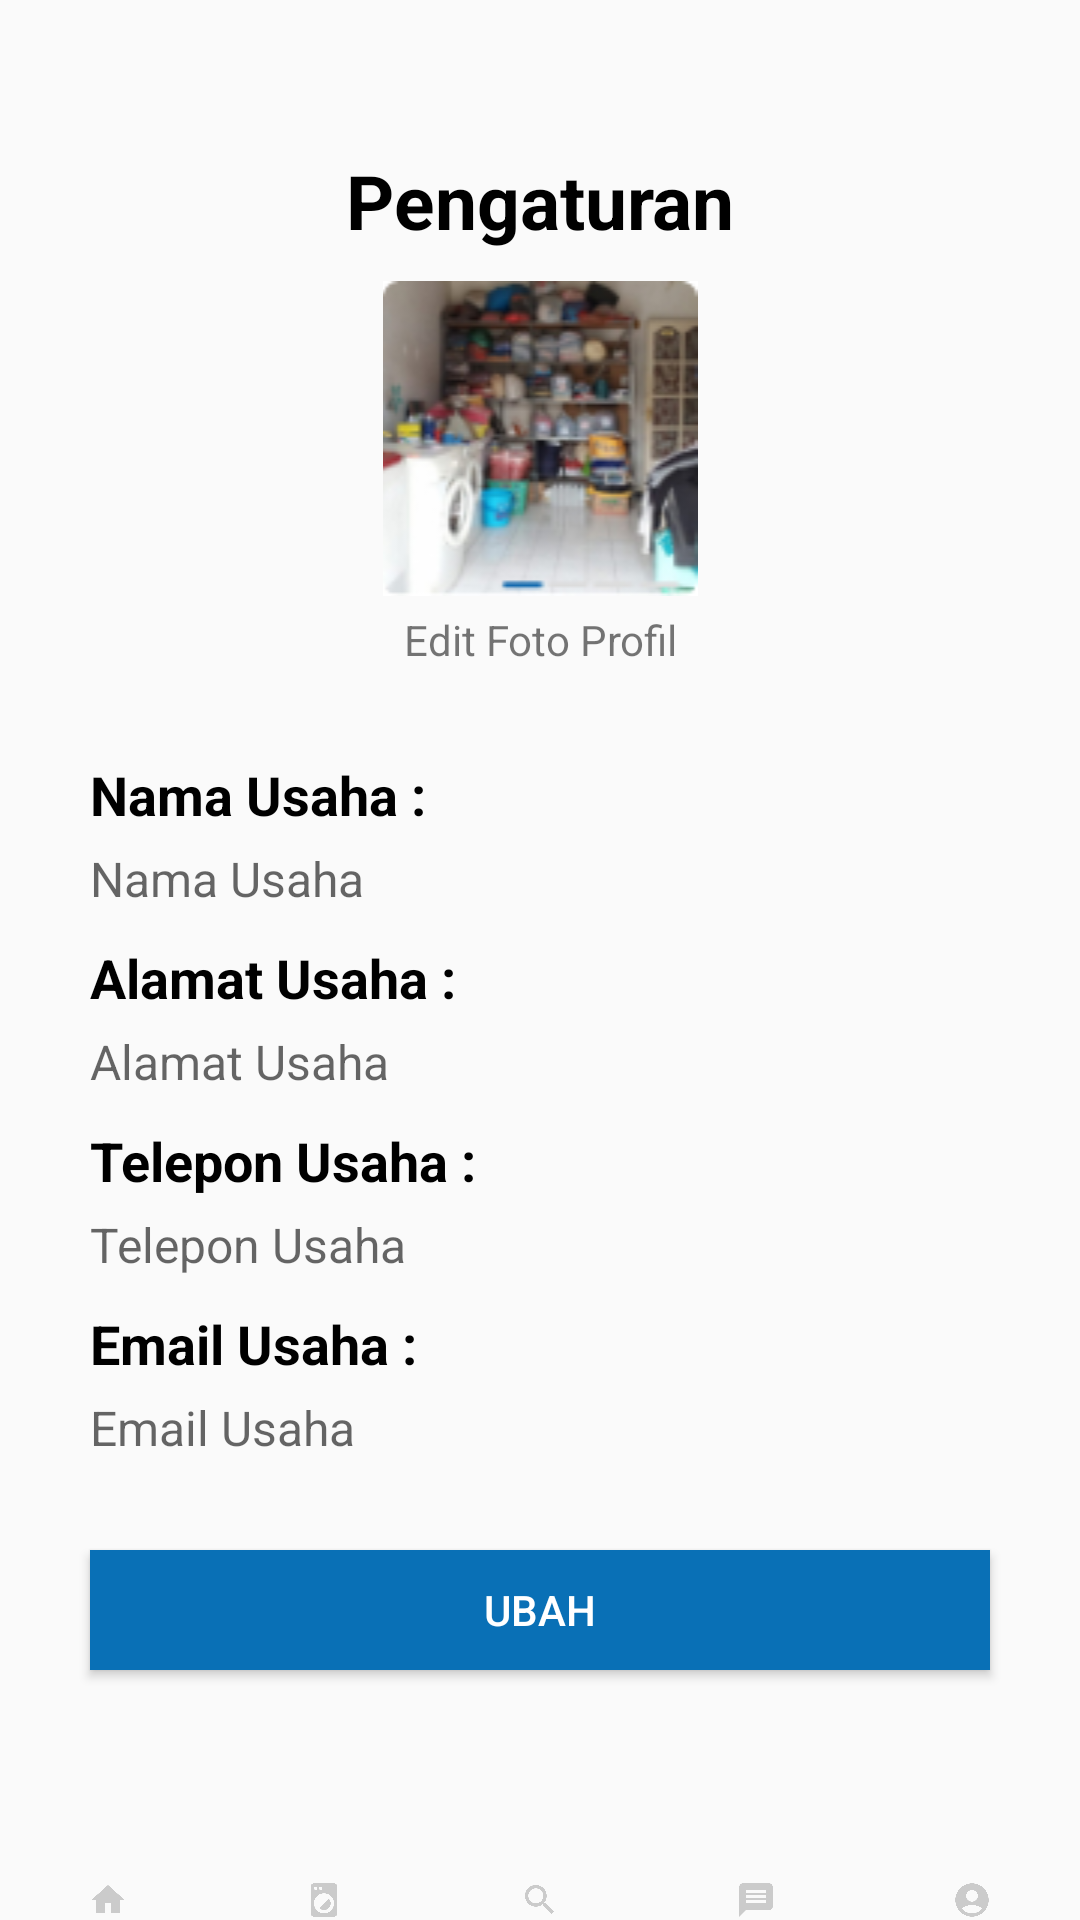

The Android layout XML behind this screen, and the referenced resources:
<!-- AndroidManifest.xml: application theme Theme.Rewash -->
<!-- res/layout/activity_pengaturan.xml -->
<?xml version="1.0" encoding="utf-8"?>
<LinearLayout xmlns:android="http://schemas.android.com/apk/res/android"
    xmlns:app="http://schemas.android.com/apk/res-auto"
    xmlns:tools="http://schemas.android.com/tools"
    android:layout_width="match_parent"
    android:layout_height="match_parent"
    android:orientation="vertical"
    tools:context=".pengaturan">

    <ImageView
        android:id="@+id/imageView12"
        android:layout_width="match_parent"
        android:layout_height="wrap_content"
        android:layout_marginTop="20dp"
        android:layout_marginRight="300dp"
        android:clickable="true"
        app:srcCompat="@drawable/baseline_arrow_back_ios_24" />

    <TextView
        android:id="@+id/textView32"
        android:layout_width="match_parent"
        android:layout_height="wrap_content"
        android:layout_marginTop="30dp"
        android:textAlignment="center"
        android:textSize="25dp"
        android:textColor="@color/black"
        android:textStyle="bold"
        android:text="Pengaturan" />

    <ImageView
        android:id="@+id/imageView16"
        android:layout_width="match_parent"
        android:layout_height="wrap_content"
        android:layout_marginTop="10dp"
        android:layout_marginBottom="5dp"
        app:srcCompat="@drawable/profil" />

    <TextView
        android:id="@+id/textView33"
        android:layout_width="match_parent"
        android:layout_height="wrap_content"
        android:textAlignment="center"
        android:text="Edit Foto Profil" />

    <LinearLayout
        android:layout_width="match_parent"
        android:layout_height="wrap_content"
        android:layout_marginTop="30dp"
        android:layout_marginLeft="30dp"
        android:orientation="vertical">

        <TextView
            android:id="@+id/textView35"
            android:layout_width="match_parent"
            android:layout_height="wrap_content"
            android:text="Nama Usaha :"
            android:textSize="18dp"
            android:textColor="@color/black"
            android:textStyle="bold"/>

        <TextView
            android:id="@+id/textView36"
            android:layout_width="match_parent"
            android:layout_height="wrap_content"
            android:layout_marginTop="5dp"
            android:textSize="16dp"
            android:hint="Nama Usaha" />
    </LinearLayout>

    <LinearLayout
        android:layout_width="match_parent"
        android:layout_height="wrap_content"
        android:layout_marginLeft="30dp"
        android:layout_marginTop="10dp"
        android:orientation="vertical">

        <TextView
            android:id="@+id/textView37"
            android:layout_width="match_parent"
            android:layout_height="wrap_content"
            android:text="Alamat Usaha :"
            android:textSize="18dp"
            android:textColor="@color/black"
            android:textStyle="bold" />

        <TextView
            android:id="@+id/textView38"
            android:layout_width="match_parent"
            android:layout_height="wrap_content"
            android:layout_marginTop="5dp"
            android:textSize="16dp"
            android:hint="Alamat Usaha" />
    </LinearLayout>

    <LinearLayout
        android:layout_width="match_parent"
        android:layout_height="wrap_content"
        android:layout_marginLeft="30dp"
        android:layout_marginTop="10dp"
        android:orientation="vertical">

        <TextView
            android:id="@+id/textView39"
            android:layout_width="match_parent"
            android:layout_height="wrap_content"
            android:text="Telepon Usaha :"
            android:textColor="@color/black"
            android:textSize="18dp"
            android:textStyle="bold" />

        <TextView
            android:id="@+id/textView40"
            android:layout_width="match_parent"
            android:layout_height="wrap_content"
            android:layout_marginTop="5dp"
            android:textSize="16dp"
            android:hint="Telepon Usaha" />
    </LinearLayout>

    <LinearLayout
        android:layout_width="match_parent"
        android:layout_height="wrap_content"
        android:layout_marginLeft="30dp"
        android:layout_marginTop="10dp"
        android:orientation="vertical">

        <TextView
            android:id="@+id/textView41"
            android:layout_width="match_parent"
            android:layout_height="wrap_content"
            android:text="Email Usaha :"
            android:textSize="18dp"
            android:textColor="@color/black"
            android:textStyle="bold" />

        <TextView
            android:id="@+id/textView42"
            android:layout_width="match_parent"
            android:layout_height="wrap_content"
            android:layout_marginTop="5dp"
            android:textSize="16dp"
            android:hint="Email Usaha" />
    </LinearLayout>

    <Button
        android:id="@+id/button10"
        android:layout_width="match_parent"
        android:layout_height="40dp"
        android:background="#0970B6"
        android:layout_marginLeft="30dp"
        android:layout_marginRight="30dp"
        android:textColor="@color/white"
        android:layout_marginTop="30dp"
        android:onClick="edit"
        android:text="Ubah" />

    <LinearLayout
        android:layout_width="match_parent"
        android:layout_height="wrap_content"
        android:layout_marginTop="70dp"
        android:orientation="horizontal">

        <ImageView
            android:id="@+id/imageView11"
            android:layout_width="wrap_content"
            android:layout_height="wrap_content"
            android:layout_weight="1"
            android:clickable="true"
            android:onClick="berandapage"
            app:srcCompat="@drawable/baseline_home_24" />

        <ImageView
            android:id="@+id/imageView10"
            android:layout_width="wrap_content"
            android:layout_height="wrap_content"
            android:layout_weight="1"
            android:clickable="true"
            android:onClick="mitrapage"
            app:srcCompat="@drawable/baseline_local_laundry_service_24" />

        <ImageView
            android:id="@+id/imageView13"
            android:layout_width="wrap_content"
            android:layout_height="wrap_content"
            android:layout_weight="1"
            app:srcCompat="@drawable/baseline_search_40" />

        <ImageView
            android:id="@+id/imageView14"
            android:layout_width="wrap_content"
            android:layout_height="wrap_content"
            android:layout_weight="1"
            android:clickable="true"
            android:onClick="messege"
            app:srcCompat="@drawable/baseline_message_40" />

        <ImageView
            android:id="@+id/imageView15"
            android:layout_width="wrap_content"
            android:layout_height="wrap_content"
            android:layout_weight="1"
            app:srcCompat="@drawable/baseline_account_circle_40" />
    </LinearLayout>
</LinearLayout>
<!-- resources referenced by this layout -->
<resources>
  <!-- drawable baseline_account_circle_40 (drawable) -->
  <vector android:height="40dp" android:tint="#CBCBCB"
      android:viewportHeight="24" android:viewportWidth="24"
      android:width="40dp" xmlns:android="http://schemas.android.com/apk/res/android">
      <path android:fillColor="@android:color/white" android:pathData="M12,2C6.48,2 2,6.48 2,12s4.48,10 10,10s10,-4.48 10,-10S17.52,2 12,2zM12,6c1.93,0 3.5,1.57 3.5,3.5S13.93,13 12,13s-3.5,-1.57 -3.5,-3.5S10.07,6 12,6zM12,20c-2.03,0 -4.43,-0.82 -6.14,-2.88C7.55,15.8 9.68,15 12,15s4.45,0.8 6.14,2.12C16.43,19.18 14.03,20 12,20z"/>
  </vector>
  <!-- drawable baseline_home_24 (drawable) -->
  <vector android:height="40dp" android:tint="#CBCBCB"
      android:viewportHeight="24" android:viewportWidth="24"
      android:width="40dp" xmlns:android="http://schemas.android.com/apk/res/android">
      <path android:fillColor="@android:color/white" android:pathData="M10,20v-6h4v6h5v-8h3L12,3 2,12h3v8z"/>
  </vector>
  <!-- drawable baseline_local_laundry_service_24 (drawable) -->
  <vector android:height="40dp" android:tint="#CBCBCB"
      android:viewportHeight="24" android:viewportWidth="24"
      android:width="40dp" xmlns:android="http://schemas.android.com/apk/res/android">
      <path android:fillColor="@android:color/white" android:pathData="M9.17,16.83c1.56,1.56 4.1,1.56 5.66,0 1.56,-1.56 1.56,-4.1 0,-5.66l-5.66,5.66zM18,2.01L6,2c-1.11,0 -2,0.89 -2,2v16c0,1.11 0.89,2 2,2h12c1.11,0 2,-0.89 2,-2L20,4c0,-1.11 -0.89,-1.99 -2,-1.99zM10,4c0.55,0 1,0.45 1,1s-0.45,1 -1,1 -1,-0.45 -1,-1 0.45,-1 1,-1zM7,4c0.55,0 1,0.45 1,1s-0.45,1 -1,1 -1,-0.45 -1,-1 0.45,-1 1,-1zM12,20c-3.31,0 -6,-2.69 -6,-6s2.69,-6 6,-6 6,2.69 6,6 -2.69,6 -6,6z"/>
  </vector>
  <!-- drawable baseline_message_40 (drawable) -->
  <vector android:autoMirrored="true" android:height="40dp"
      android:tint="#CBCBCB" android:viewportHeight="24"
      android:viewportWidth="24" android:width="40dp" xmlns:android="http://schemas.android.com/apk/res/android">
      <path android:fillColor="@android:color/white" android:pathData="M20,2L4,2c-1.1,0 -1.99,0.9 -1.99,2L2,22l4,-4h14c1.1,0 2,-0.9 2,-2L22,4c0,-1.1 -0.9,-2 -2,-2zM18,14L6,14v-2h12v2zM18,11L6,11L6,9h12v2zM18,8L6,8L6,6h12v2z"/>
  </vector>
  <!-- drawable baseline_search_40 (drawable) -->
  <vector android:height="40dp" android:tint="#CBCBCB"
      android:viewportHeight="24" android:viewportWidth="24"
      android:width="40dp" xmlns:android="http://schemas.android.com/apk/res/android">
      <path android:fillColor="@android:color/white" android:pathData="M15.5,14h-0.79l-0.28,-0.27C15.41,12.59 16,11.11 16,9.5 16,5.91 13.09,3 9.5,3S3,5.91 3,9.5 5.91,16 9.5,16c1.61,0 3.09,-0.59 4.23,-1.57l0.27,0.28v0.79l5,4.99L20.49,19l-4.99,-5zM9.5,14C7.01,14 5,11.99 5,9.5S7.01,5 9.5,5 14,7.01 14,9.5 11.99,14 9.5,14z"/>
  </vector>
  <!-- drawable profil: jpg bitmap (drawable, 17293 bytes) -->
  <style name="Theme.Rewash" parent="Theme.AppCompat.Light.NoActionBar">
          
          <item name="colorPrimary">@color/purple_500</item>
          <item name="colorPrimaryDark">@color/purple_700</item>
          <item name="colorAccent">@color/teal_200</item>
          
      </style>
  <!-- not gathered from this repository: default colours our renderer supplied (Android Studio template values) -->
  <color name="purple_500">#FF6200EE</color>
  <color name="purple_700">#FF3700B3</color>
  <color name="teal_200">#FF03DAC5</color>
  <color name="black">#FF000000</color>
  <color name="white">#FFFFFFFF</color>
</resources>
